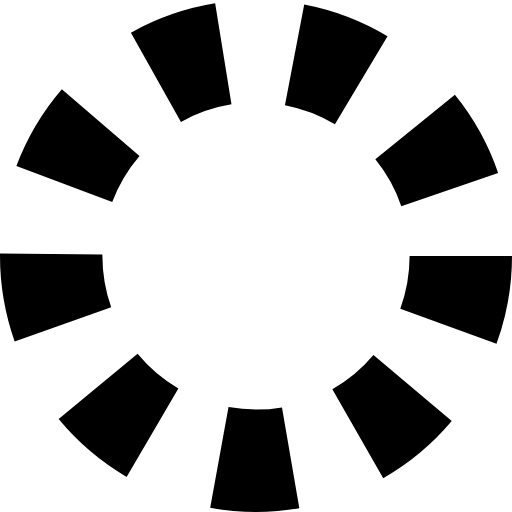
t = 0.00 s
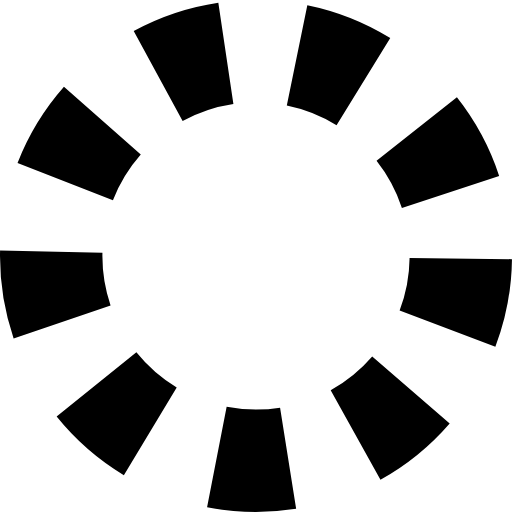
t = 0.18 s
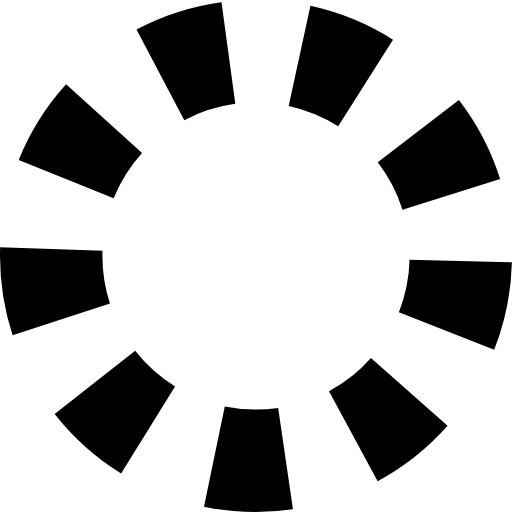
t = 0.35 s
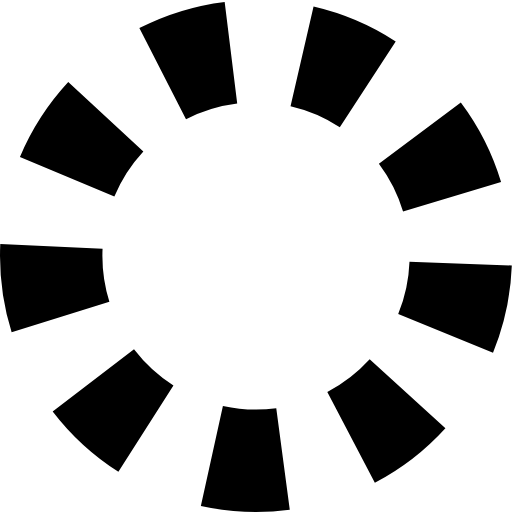
t = 0.53 s

The animated SVG that drew these frames (rendered in a browser with its animation timeline set to each time). Animation: 1 SMIL element (animate=1); one cycle of 0.70 s, repeats indefinitely.

<?xml version="1.0" encoding="utf-8"?><svg width='14px' height='14px' xmlns="http://www.w3.org/2000/svg" viewBox="0 0 100 100" preserveAspectRatio="xMidYMid" class="uil-wheel"><rect x="0" y="0" width="100" height="100" fill="none" class="bk"></rect><circle cx="50" cy="50" r="40" fill="none" stroke-width="20" stroke="#000000" stroke-dasharray="14px"><animate attributeName="stroke-dashoffset" from="0" to="110" begin="0" dur="0.7s" repeatCount="indefinite" fill="freeze"></animate></circle></svg>